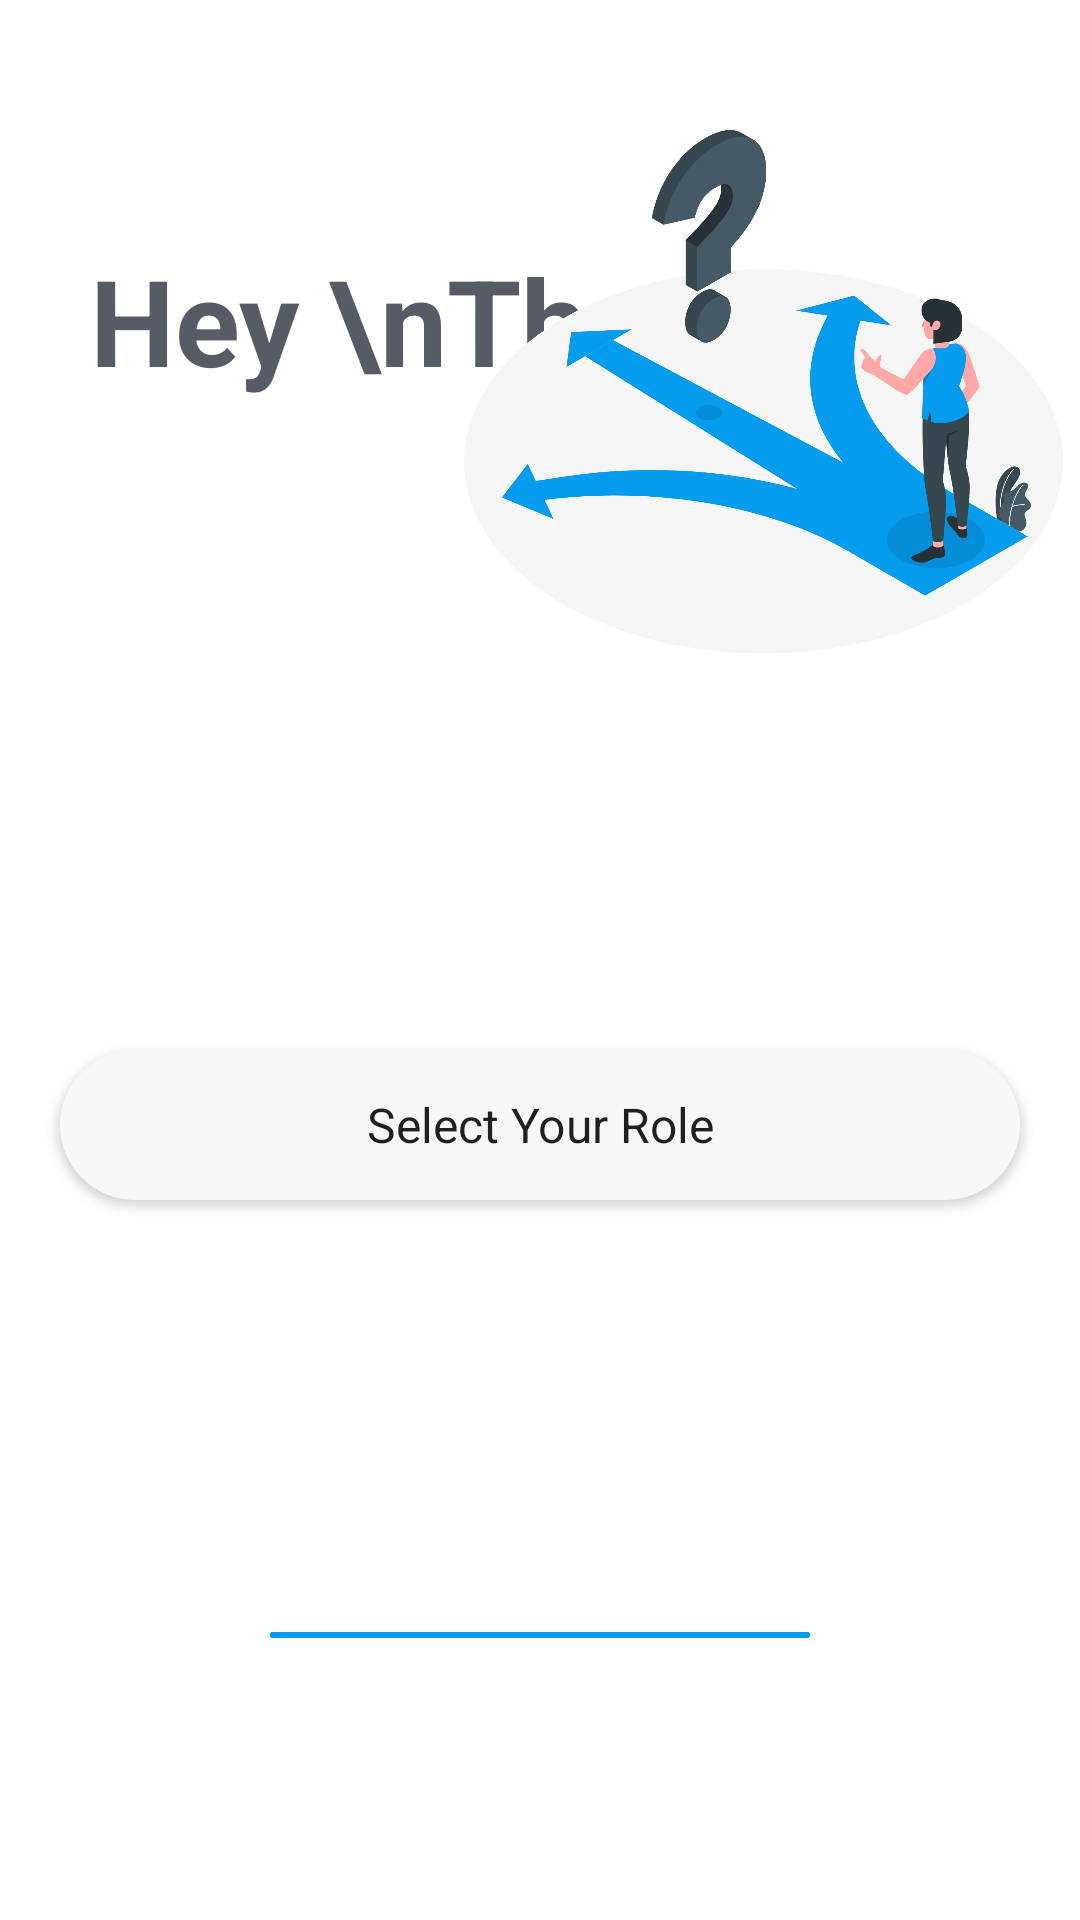

Android layout source for this screen:
<!-- AndroidManifest.xml: application theme Theme.Digital_Society -->
<!-- res/layout/activity_select_role.xml -->
<?xml version="1.0" encoding="utf-8"?>
<RelativeLayout xmlns:android="http://schemas.android.com/apk/res/android"
    xmlns:app="http://schemas.android.com/apk/res-auto"
    xmlns:tools="http://schemas.android.com/tools"
    android:layout_width="match_parent"
    android:layout_height="match_parent"
    android:background="@color/card_background"
    android:orientation="vertical"
    tools:context=".Select_Role">

    <TextView
        android:layout_width="match_parent"
        android:layout_height="wrap_content"
        android:layout_marginLeft="30dp"
        android:layout_marginTop="80dp"
        android:text="Hey \nThere!"
        android:textColor="@color/primary_text"
        android:textSize="40sp"
        android:textStyle="bold" />

    <ImageView
        android:layout_width="272dp"
        android:layout_height="266dp"
        android:layout_marginLeft="150dp"
        android:src="@drawable/choose" />

<androidx.cardview.widget.CardView
    android:id="@+id/card"
    android:layout_width="match_parent"
    android:layout_height="wrap_content"
    android:layout_marginStart="20dp"
    android:layout_marginTop="350dp"
    android:layout_marginEnd="20dp"
    app:cardCornerRadius="30sp"
    android:layout_marginBottom="20dp">

    <androidx.appcompat.widget.AppCompatSpinner
        android:id="@+id/spdata"
        android:layout_width="match_parent"
        android:layout_height="50dp"
        android:background="@drawable/spinner_bg"
        android:entries="@array/role"
        android:textAlignment="center" />


</androidx.cardview.widget.CardView>


    <com.google.android.material.button.MaterialButton
        android:id="@+id/submit_btn"
        android:layout_width="300dp"
        android:layout_height="48dp"
        android:layout_below="@+id/card"
        android:layout_centerHorizontal="true"
        android:layout_marginStart="90dp"
        android:layout_marginTop="120dp"
        android:layout_marginEnd="90dp"
        android:layout_marginBottom="90dp"
        android:backgroundTint="@color/primary"
        android:elevation="50dp"
        android:text="Submit"
        android:textAllCaps="false"
        android:textColor="@color/white"
        android:textSize="20dp"
        app:cornerRadius="30sp" />



</RelativeLayout>
<!-- resources referenced by this layout -->
<resources>
  <string-array name="role">
          <item>Select Your Role</item>
          <item>Chairman</item>
          <item>Society Member</item>
      </string-array>
  <color name="card_background">#FFFFFF</color>
  <color name="primary">#069CEE</color>
  <color name="primary_text">#565B65</color>
  <color name="white">#FFFFFFFF</color>
  <!-- drawable choose: png bitmap (drawable, 235819 bytes) -->
  <!-- drawable spinner_bg (drawable) -->
  <?xml version="1.0" encoding="utf-8"?>
  <shape xmlns:android="http://schemas.android.com/apk/res/android"
      android:shape="rectangle">
  
      <solid
          android:color="@color/background"></solid>
      <corners
          android:radius="30dp"></corners>
  
  </shape>
  <style name="Theme.Digital_Society" parent="Theme.MaterialComponents.DayNight.NoActionBar">
          
          <item name="colorPrimary">@color/lightblue</item>
          <item name="colorOnPrimary">@color/white</item>
          <item name="colorOnSecondary">@color/black</item>
          <item name="android:statusBarColor" tools:targetApi="l">@color/lightblue</item>
          
      </style>
  <color name="background">#F7F7FA</color>
  <color name="lightblue">#069CEE</color>
  <color name="black">#FF000000</color>
</resources>
